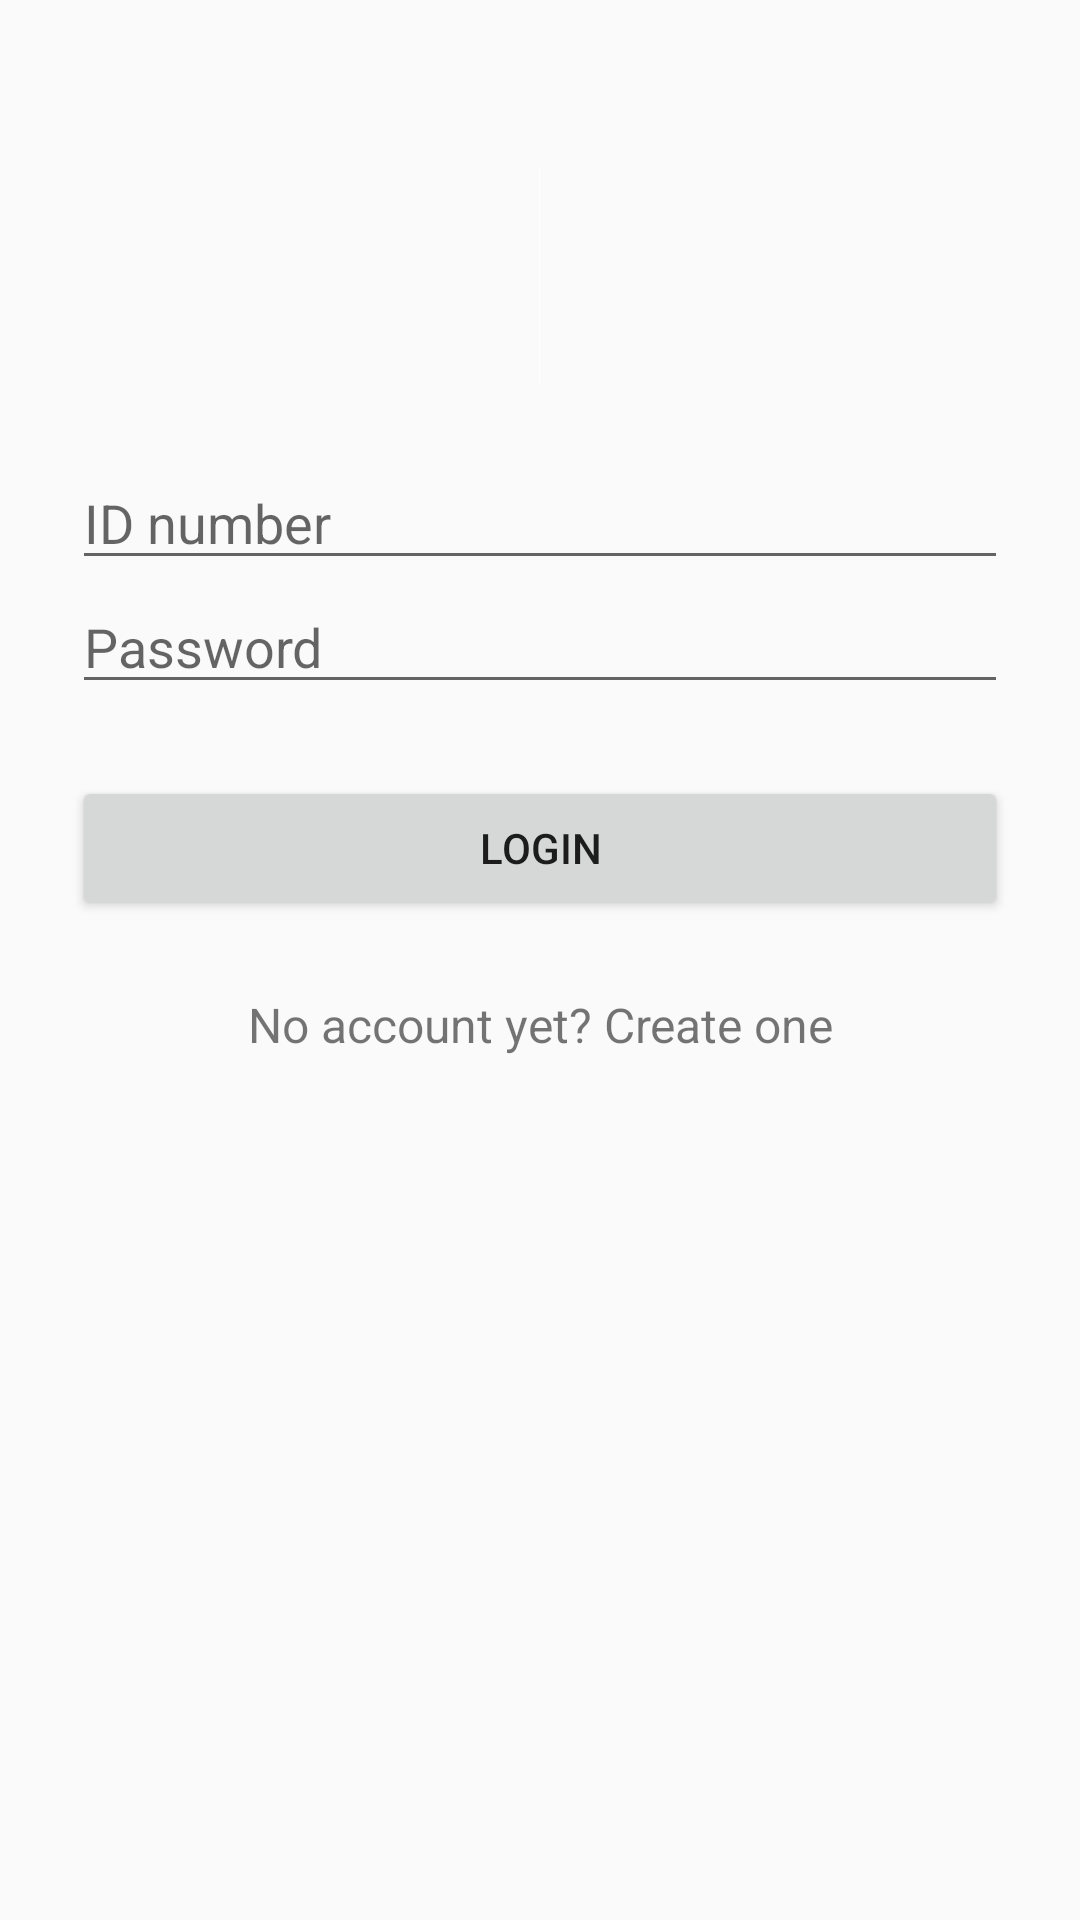

Reconstruct the res/layout file that produces this screen, plus the resources it refers to.
<!-- AndroidManifest.xml: application theme AppTheme -->
<!-- res/layout/activity_login_user.xml -->
<?xml version="1.0" encoding="utf-8"?>
<ScrollView xmlns:android="http://schemas.android.com/apk/res/android"
            android:layout_width="fill_parent"
            android:layout_height="fill_parent"
            android:fitsSystemWindows="true">

    <LinearLayout
            android:orientation="vertical"
            android:layout_width="match_parent"
            android:layout_height="wrap_content"
            android:paddingTop="56dp"
            android:paddingLeft="24dp"
            android:paddingRight="24dp">

        <ImageView android:src="@drawable/arround"
                   android:layout_width="wrap_content"
                   android:layout_height="72dp"
                   android:layout_marginBottom="24dp"
                   android:layout_gravity="center_horizontal" />

        

        <EditText android:id="@+id/IDNumber"
                  android:layout_width="match_parent"
                  android:layout_height="wrap_content"
                  android:inputType="textEmailAddress"
                  android:hint="ID number" />

        

        <EditText android:id="@+id/input_password1"
                  android:layout_width="match_parent"
                  android:layout_height="wrap_content"
                  android:inputType="textPassword"
                  android:hint="Password"/>

        <Button
                android:id="@+id/btn_login1"
                android:layout_width="fill_parent"
                android:layout_height="wrap_content"
                android:layout_marginTop="24dp"
                android:layout_marginBottom="24dp"
                android:padding="12dp"
                android:text="Login"/>

        <TextView android:id="@+id/link_signup1"
                  android:layout_width="fill_parent"
                  android:layout_height="wrap_content"
                  android:layout_marginBottom="24dp"
                  android:text="No account yet? Create one"
                  android:gravity="center"
                  android:textSize="16dip"/>

    </LinearLayout>
</ScrollView>
<!-- resources referenced by this layout -->
<resources>
  <!-- drawable arround (drawable) -->
  <?xml version="1.0" encoding="utf-8"?>
  <selector xmlns:android="http://schemas.android.com/apk/res/android">
      <item android:state_pressed="true" android:drawable="@color/black"/> 
      <item android:state_focused="true" android:drawable="@color/white"/> 
      <item android:drawable="@color/white"/> 
  </selector>
          
          
          
          
          
          
          
          
  
  
          
          
          
          
          
          
          
          
          
  <style name="AppTheme" parent="Theme.AppCompat.Light.DarkActionBar">
          
          <item name="colorPrimary">@color/colorPrimary</item>
  
      </style>
  <color name="black">#000000</color>
  <color name="white">#FFFFFF</color>
  <color name="colorPrimary">#008577</color>
</resources>
